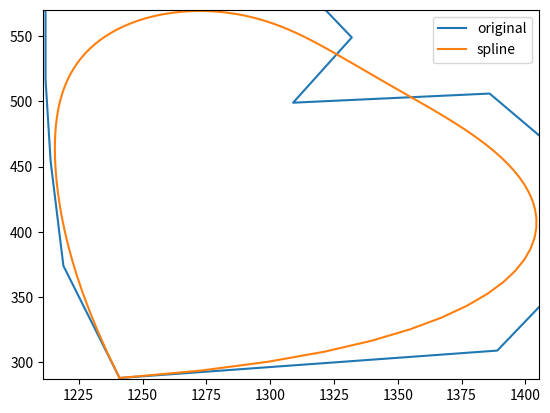

Source code (Python):
import scipy.interpolate as si
from scipy.interpolate import splev, splprep

import numpy as np
import matplotlib.pyplot as plt

def interpolate2d(points, new_len):
    """Interpolates a list of tuples to the specified length. The points param
    must be a list of tuples in 2d

    :param points: list of floats
    :param new_len: integer you want to interpolate to. This will be the new length of the array
    There can't be any consecutive identical points or an error will be thrown
    unique_rows = np.unique(original_array, axis=0)
    """

    pu = np.array(points, dtype=np.float64)
    indexes = np.unique(pu, axis=0, return_index=True)[1]
    points = np.array([points[index] for index in sorted(indexes)])

    tck, u = splprep(points.T, u=None, s=3, per=1)
    u_new = np.linspace(u.min(), u.max(), new_len)
    x_array, y_array = splev(u_new, tck, der=0)
    arr_2d = np.concatenate([x_array[:, None], y_array[:, None]], axis=1)
    return arr_2d

def bspliner(cv, n=100, degree=3):
    """ Calculate n samples on a bspline

        cv :      Array ov control vertices
        n  :      Number of samples to return
        degree:   Curve degree
        periodic: True - Curve is closed
                  False - Curve is open
    """

    cv = np.asarray(cv)
    count = len(cv)
    degree = np.clip(degree,1,count-1)

    # Calculate knot vector
    kv = np.concatenate(([0]*degree, np.arange(count-degree+1), [count-degree]*degree))

    # Calculate query range
    u = np.linspace(False,(count-degree),n)

    # Calculate result
    return np.array(si.splev(u, (kv,cv.T,degree))).T

points = [(1241.4318509399893, 288.3704612031579), (1218.7857180833817, 374.4257614016533), (1214.2563238739967, 453.6872263997793), (1211.9918130338192, 517.0963704586029), (1211.9918130338192, 582.770211622119), (1266.3425877690315, 585.0347690284253), (1309.3701563775542, 596.3578820228577), (1332.0162892341614, 548.8009657710792), (1309.3701563775542, 498.97949211299425), (1386.3669708371165, 505.77330403029924), (1440.7177455723286, 415.1888191699982), (1388.631667941809, 308.751966804266), (1241.4318509399893, 288.3704612031579)]

points = [(round(x), round(y)) for x,y in points]

points

more_points = bspliner(points, len(points)*10, degree=10)

x = [x[0] for x in points]
y = [x[1] for x in points]
x_i = [x[0] for x in more_points]
y_i = [x[1] for x in more_points]
fig = plt.figure()
ax = fig.add_subplot(111)
plt.plot(x, y, label='original')
plt.plot(x_i, y_i, label='spline')
plt.xlim([min(x) - 1.0, max(x_i) + 1.0])
plt.ylim([min(y) - 1.0, max(y_i) + 1.0])
plt.legend()
plt.show()
